Run: headless pygame with SDL's dummy video driver; simulated clock (each Clock.tick advances the game by its frame time, no real sleeping); random seed 0; keys injected as events and as key.get_pressed() state; no mouse input; restart key R tapped at the start of phases 3 and 4.
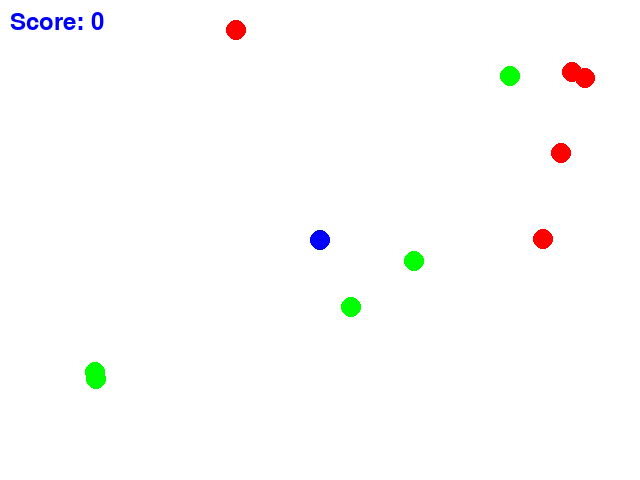
Frame 1 of 4 · flips 1–60 · no input
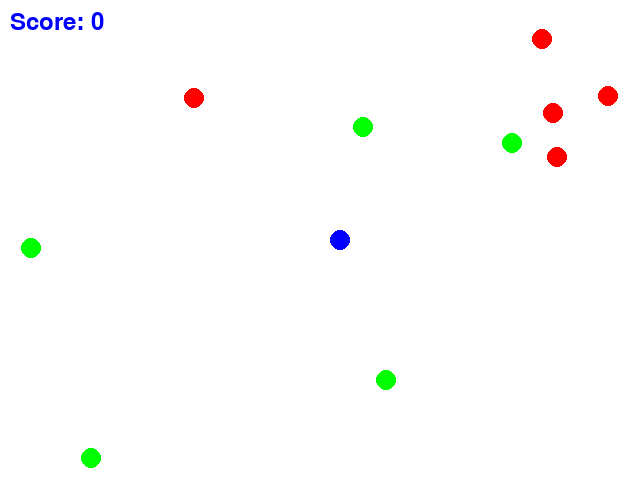
Frame 2 of 4 · flips 61–180 · tapped SPACE, RETURN · held RIGHT (→), D
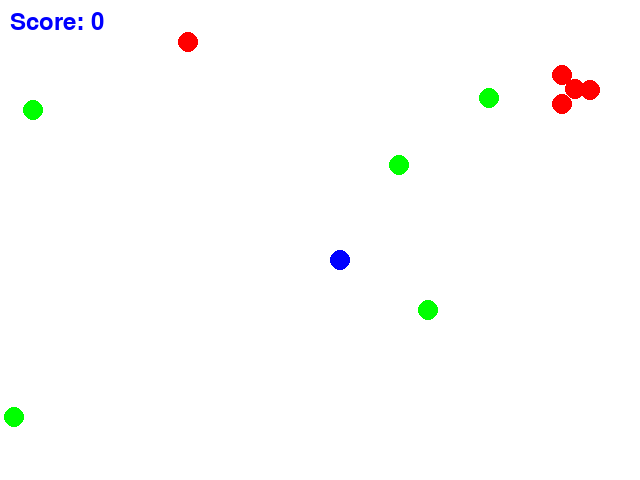
Frame 3 of 4 · flips 181–300 · tapped R · held DOWN (↓), S
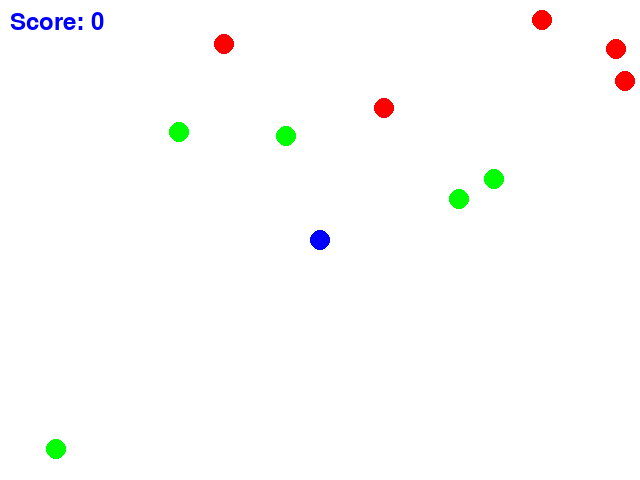
Frame 4 of 4 · flips 301–420 · tapped R · held LEFT (←), A, UP (↑), W

The pygame program that drew these frames:

import pygame
import sys
import random

WIDTH, HEIGHT = 640, 480
GRID_SIZE = 20
GRID_WIDTH = WIDTH // GRID_SIZE
GRID_HEIGHT = HEIGHT // GRID_SIZE
FPS = 60
CIRCLE_RADIUS = 10

BLUE = (0, 0, 255)
WHITE = (255, 255, 255)
RED = (255, 0, 0)
GREEN = (0, 255, 0)


class Game:
    def __init__(self):
        pygame.init()
        self.screen = pygame.display.set_mode((WIDTH, HEIGHT))
        pygame.display.set_caption("WaterWorld Game")
        self.clock = pygame.time.Clock()
        self.game_over = False
        self.score = 0
        self.agent = Agent()
        self.all_sprites = pygame.sprite.Group(self.agent)
        self.circles = pygame.sprite.Group()
        self.spawn_initial_circles()

    def spawn_initial_circles(self):
        for _ in range(5):
            self.spawn_circle(GREEN)
            self.spawn_circle(RED)

    def spawn_circle(self, color):
        circle = Circle(color)
        circle_added = False
        while not circle_added:
            circle.reset()
            circle_added = pygame.sprite.spritecollideany(circle, self.all_sprites) is None
        self.all_sprites.add(circle)
        self.circles.add(circle)

    def update_circles(self):
        for circle in list(self.circles):
            if pygame.sprite.collide_mask(self.agent, circle):
                if circle.color == GREEN:
                    self.score += 1
                elif circle.color == RED:
                    self.score -= 1
                circle.kill()
                self.spawn_circle(random.choice([RED, GREEN]))
        self.game_over = not any(circle.color == GREEN for circle in self.circles)

    def reset_game(self):
        self.game_over = False
        self.score = 0
        for circle in list(self.circles):
            circle.kill()
        self.spawn_initial_circles()
        self.agent.reset()

    def handle_events(self, event):
        if event.type == pygame.QUIT:
                pygame.quit()
                sys.exit()
        elif event.type == pygame.KEYDOWN:
            if event.key == pygame.K_r and self.game_over:
                self.reset_game()
            else:
                self.agent.move(event.key)

    def render_game(self):
        self.screen.fill(WHITE)
        self.all_sprites.draw(self.screen)
        self.show_message('Score: ' + str(self.score))
        if self.game_over:
            self.show_message('Game Over! Press R to Restart', center=True)
        pygame.display.flip()

    def show_message(self, message, size=36, center=False):
        font = pygame.font.Font(None, size)
        text_surface = font.render(message, True, BLUE)
        text_rect = text_surface.get_rect()
        if center:
            text_rect.center = self.screen.get_rect().center
        else:
            text_rect.topleft = (10, 10)
        self.screen.blit(text_surface, text_rect)

    def run(self, event):
        self.handle_events(event)
        if not self.game_over:
            self.agent.update()
            self.update_circles()
            self.circles.update()
        self.render_game()
        return True


class Agent(pygame.sprite.Sprite):
    def __init__(self):
        super().__init__()
        self.image = pygame.Surface((CIRCLE_RADIUS * 2, CIRCLE_RADIUS * 2), pygame.SRCALPHA)
        pygame.draw.circle(self.image, BLUE, (CIRCLE_RADIUS, CIRCLE_RADIUS), CIRCLE_RADIUS)
        self.rect = self.image.get_rect(center=(WIDTH // 2, HEIGHT // 2))
        self.mask = pygame.mask.from_surface(self.image)

    def reset(self):
        self.rect.center = (WIDTH // 2, HEIGHT // 2)

    def move(self, key):
        step_size = GRID_SIZE
        if key == pygame.K_LEFT and self.rect.left > 0:
            self.rect.x -= step_size
        elif key == pygame.K_RIGHT and self.rect.right < WIDTH:
            self.rect.x += step_size
        elif key == pygame.K_UP and self.rect.top > 0:
            self.rect.y -= step_size
        elif key == pygame.K_DOWN and self.rect.bottom < HEIGHT:
            self.rect.y += step_size

    def update(self):
        pass


class Circle(pygame.sprite.Sprite):
    def __init__(self, color):
        super().__init__()
        self.color = color
        self.image = pygame.Surface((CIRCLE_RADIUS * 2, CIRCLE_RADIUS * 2), pygame.SRCALPHA)
        pygame.draw.circle(self.image, color, (CIRCLE_RADIUS, CIRCLE_RADIUS), CIRCLE_RADIUS)
        self.rect = self.image.get_rect()
        self.mask = pygame.mask.from_surface(self.image)
        self.reset()

    def reset(self):
        self.rect.center = (random.randint(CIRCLE_RADIUS, WIDTH - CIRCLE_RADIUS), random.randint(CIRCLE_RADIUS, HEIGHT - CIRCLE_RADIUS))

    def update(self):
        if not self.rect:
            return
        step_size = random.randint(1, GRID_SIZE // 2)
        direction_x = random.choice([-1, 1])
        direction_y = random.choice([-1, 1])
        if self.rect.right + step_size * direction_x >= WIDTH:
            direction_x *= -1
        if self.rect.left + step_size * direction_x <= 0:
            direction_x *= -1
        if self.rect.bottom + step_size * direction_y >= HEIGHT:
            direction_y *= -1
        if self.rect.top + step_size * direction_y <= 0:
            direction_y *= -1
        self.rect.x += step_size * direction_x
        self.rect.y += step_size * direction_y


if __name__ == "__main__":
    pygame.init()
    game = Game()
    running = True
    while running:
        event = pygame.event.poll()
        running = game.run(event)
    pygame.quit()
